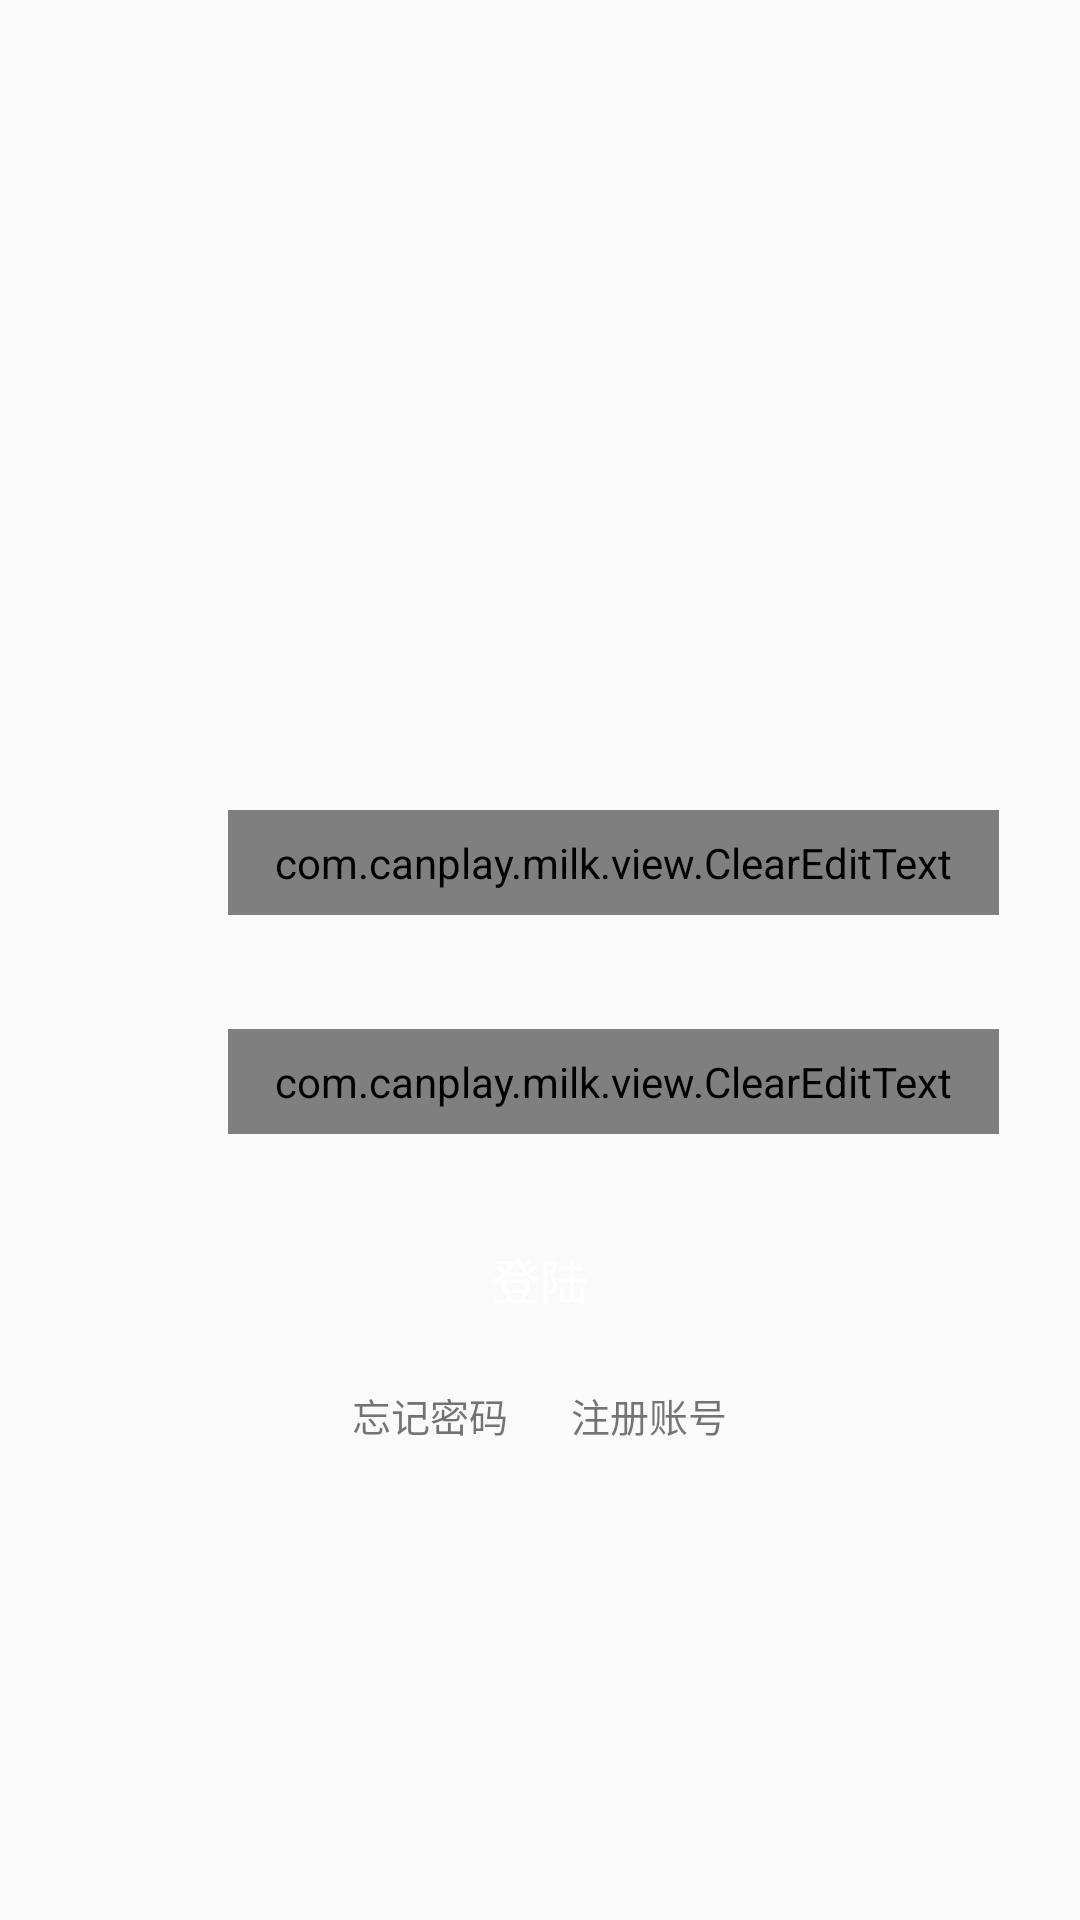

Layout XML and referenced resources for this Android screen:
<!-- AndroidManifest.xml: application theme AppTheme -->
<!-- res/layout/activity_login.xml -->
<?xml version="1.0" encoding="utf-8"?>
<RelativeLayout xmlns:android="http://schemas.android.com/apk/res/android"
    xmlns:app="http://schemas.android.com/apk/res-auto"
    xmlns:tools="http://schemas.android.com/tools"
    android:layout_width="match_parent"
    android:layout_height="match_parent"
    android:orientation="vertical"

    >
    <ImageView
        android:id="@+id/tv_logo"
        android:layout_centerHorizontal="true"
        android:layout_width="match_parent"
        android:layout_height="255dp" />
    <ImageView
        android:layout_centerHorizontal="true"
        android:layout_marginTop="110dp"
        android:layout_width="100dp"
        android:layout_height="100dp" />
    <LinearLayout
        android:layout_marginLeft="15dp"
        android:layout_marginRight="15dp"
        android:layout_below="@+id/tv_logo"
        android:layout_marginTop="10dp"
        android:orientation="vertical"
        android:layout_width="match_parent"
        android:layout_height="wrap_content"
        >
        <LinearLayout
            android:gravity="center_vertical"
            android:layout_width="match_parent"
            android:layout_height="45dp"
            android:orientation="horizontal">
            <ImageView
                android:textSize="15sp"
                android:layout_marginLeft="19dp"
                android:layout_width="30dp"
                android:layout_height="30dp" />
            <com.canplay.milk.view.ClearEditText
                android:textSize="15.5sp"
                android:layout_marginLeft="12dp"
                android:layout_marginRight="12dp"
                android:layout_width="fill_parent"
                android:layout_height="35dp"
                android:background="@null"
                android:gravity="center_vertical"
                android:text=""
                android:inputType="number"
                android:hint="手机号"
                android:id="@+id/et_user"
                android:maxLength="11"
                android:textColor="#9fa0a0"
                android:textColorHint="#bdbdbd"/>

        </LinearLayout>

        <LinearLayout
            android:layout_marginTop="28dp"
            android:gravity="center_vertical"
            android:layout_width="match_parent"
            android:layout_height="45dp"
            android:orientation="horizontal">
            <ImageView
                android:textSize="15sp"
                android:layout_marginLeft="19dp"
                android:layout_width="30dp"
                android:layout_height="30dp" />
            <com.canplay.milk.view.ClearEditText
                android:textSize="15.5sp"
                android:layout_marginLeft="12dp"
                android:id="@+id/et_pws"
                android:layout_width="fill_parent"
                android:layout_height="35dp"
                android:background="@null"
                android:gravity="center_vertical"
                android:text=""
                android:hint="请输入密码"
                android:layout_marginRight="12dp"
                android:inputType="textPassword"
                android:maxLength="11"
                android:textColor="#9fa0a0"
                android:textColorHint="#bdbdbd"/>

        </LinearLayout>


        <TextView
            android:id="@+id/tv_login"
            android:layout_width="match_parent"
            android:layout_height="47dp"
            android:layout_marginTop="20dp"
            android:gravity="center"
            android:text="登陆"
            android:textColor="@color/white"
            android:textSize="16sp" />

        <LinearLayout

            android:layout_marginTop="7dp"
            android:gravity="center"
            android:layout_width="match_parent"
            android:layout_height="wrap_content"
            android:orientation="horizontal">
            <TextView
                android:id="@+id/tv_forget"
                android:text="忘记密码   "
                android:padding="5dp"
                android:textSize="13sp"
                android:layout_width="wrap_content"
                android:layout_height="wrap_content" />
            <View
                android:layout_width="1dp"
                android:layout_height="match_parent"
                />
            <TextView
                android:id="@+id/tv_registered"
                android:padding="5dp"
                android:text="注册账号"
                android:textSize="13sp"
                android:layout_width="wrap_content"
                android:layout_height="wrap_content" />

        </LinearLayout>

    </LinearLayout>
</RelativeLayout>
<!-- resources referenced by this layout -->
<resources>
  <color name="white">#FFFFFF</color>
  <style name="AppTheme" parent="Theme.AppCompat.Light.NoActionBar">
          <item name="android:windowNoTitle">true</item>
          
          
          
          
      </style>
</resources>
